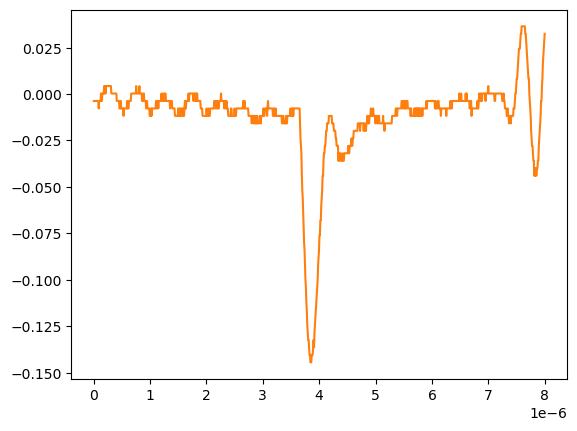

The table this chart was drawn from, first rows:
# KEYSIGHT TECHNOLOGIES, MSO-X 3024T, MY58262555, 07.30.2019051434
# time, 1
# 2024-09-12 15:47:14.158646
0.000000000000000000e+00, -3.758800000000000075e-03
8.008008008008007187e-09, -3.758800000000000075e-03
1.601601601601601437e-08, -3.758800000000000075e-03
2.402402402402402322e-08, -3.758800000000000075e-03
3.203203203203202875e-08, -3.758800000000000075e-03
4.004004004004003428e-08, -3.758800000000000075e-03
4.804804804804804643e-08, -3.758800000000000075e-03
5.605605605605605196e-08, -3.758800000000000075e-03
6.406406406406405750e-08, -3.758800000000000075e-03
7.207207207207206965e-08, -3.758800000000000075e-03
8.008008008008006856e-08, -3.758800000000000075e-03
8.808808808808808071e-08, -7.778900000000000051e-03
9.609609609609609286e-08, -3.758800000000000075e-03
1.041041041041040918e-07, -3.758800000000000075e-03
1.121121121121121039e-07, -3.758800000000000075e-03
1.201201201201201028e-07, -3.758800000000000075e-03
1.281281281281281150e-07, 2.613070000000000106e-04
1.361361361361361271e-07, 2.613070000000000106e-04
1.441441441441441393e-07, -3.758800000000000075e-03
1.521521521521521250e-07, 2.613070000000000106e-04
1.601601601601601371e-07, 2.613070000000000106e-04
1.681681681681681493e-07, 2.613070000000000106e-04
1.761761761761761614e-07, 2.613070000000000106e-04
1.841841841841841736e-07, 4.281410000000000250e-03
1.921921921921921857e-07, 2.613070000000000106e-04
2.002002002002001714e-07, 4.281410000000000250e-03
2.082082082082081836e-07, 2.613070000000000106e-04
2.162162162162161957e-07, 4.281410000000000250e-03
2.242242242242242079e-07, 4.281410000000000250e-03
2.322322322322322200e-07, 4.281410000000000250e-03
2.402402402402402057e-07, 4.281410000000000250e-03
2.482482482482482178e-07, 4.281410000000000250e-03
2.562562562562562300e-07, 4.281410000000000250e-03
2.642642642642642421e-07, 4.281410000000000250e-03
2.722722722722722543e-07, 4.281410000000000250e-03
2.802802802802802664e-07, 4.281410000000000250e-03
2.882882882882882786e-07, 4.281410000000000250e-03
2.962962962962962907e-07, 4.281410000000000250e-03
3.043043043043042499e-07, 4.281410000000000250e-03
3.123123123123122621e-07, 2.613070000000000106e-04
3.203203203203202742e-07, 2.613070000000000106e-04
3.283283283283282864e-07, 2.613070000000000106e-04
3.363363363363362985e-07, 2.613070000000000106e-04
3.443443443443443107e-07, 2.613070000000000106e-04
3.523523523523523228e-07, 2.613070000000000106e-04
3.603603603603603350e-07, 2.613070000000000106e-04
3.683683683683683471e-07, 2.613070000000000106e-04
3.763763763763763593e-07, 2.613070000000000106e-04
3.843843843843843714e-07, 2.613070000000000106e-04
3.923923923923923307e-07, 2.613070000000000106e-04
4.004004004004003428e-07, 2.613070000000000106e-04
4.084084084084083550e-07, -3.758800000000000075e-03
4.164164164164163671e-07, -3.758800000000000075e-03
4.244244244244243793e-07, -3.758800000000000075e-03
4.324324324324323914e-07, -3.758800000000000075e-03
4.404404404404404036e-07, -3.758800000000000075e-03
4.484484484484484157e-07, -3.758800000000000075e-03
4.564564564564564279e-07, -7.778900000000000051e-03
... 942 more rows
